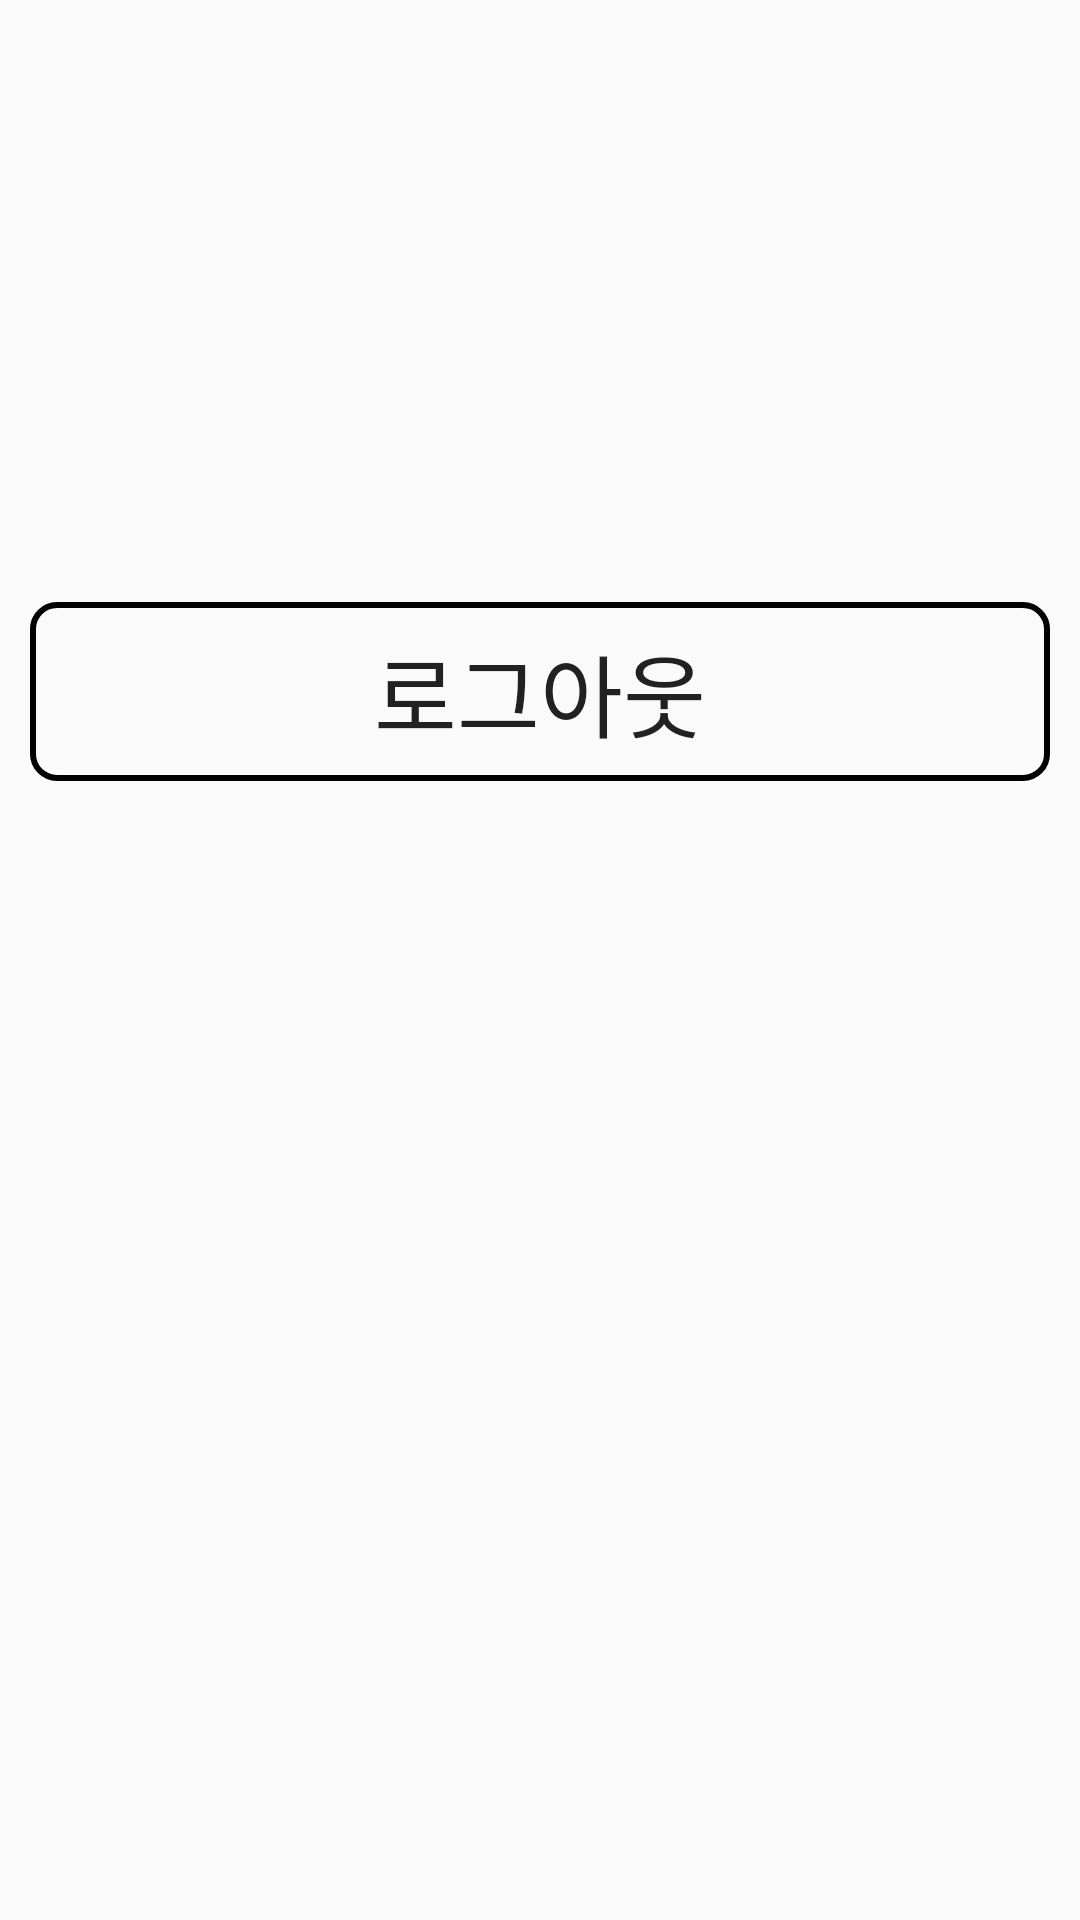

Write the Android layout XML for this screen, with the resource values it uses.
<!-- AndroidManifest.xml: application theme Theme.AppCompat.Light.NoActionBar -->
<!-- res/layout/fragment_my_profile.xml -->
<?xml version="1.0" encoding="utf-8"?>
<androidx.constraintlayout.widget.ConstraintLayout xmlns:android="http://schemas.android.com/apk/res/android"
    xmlns:tools="http://schemas.android.com/tools"
    android:layout_width="match_parent"
    android:layout_height="match_parent"
    xmlns:app="http://schemas.android.com/apk/res-auto"
    tools:context=".MyProfile">


    <TextView
        android:id="@+id/text_fragment_myprofil_useremail"
        android:layout_width="match_parent"
        android:layout_height="wrap_content"
        android:layout_marginTop="100dp"
        android:layout_marginStart="10dp"
        android:layout_marginEnd="10dp"
        android:textSize="30dp"
        tools:text="useremail"
        app:layout_constraintStart_toStartOf="parent"
        app:layout_constraintEnd_toEndOf="parent"
        app:layout_constraintTop_toTopOf="parent"/>

    <TextView
        android:id="@+id/text_fragment_myprofil_username"
        android:layout_width="match_parent"
        android:layout_height="wrap_content"
        android:layout_margin="10dp"
        android:textSize="30dp"
        tools:text="username"
        app:layout_constraintTop_toBottomOf="@id/text_fragment_myprofil_useremail"
        app:layout_constraintStart_toStartOf="@id/text_fragment_myprofil_useremail"/>

    <Button
        android:id="@+id/btn_fragment_myprofil_logout"
        android:textSize="30dp"
        android:text="로그아웃"
        android:layout_margin="10dp"
        android:layout_width="match_parent"
        android:layout_height="wrap_content"
        android:background="@drawable/border_button_pressed"
        app:layout_constraintTop_toBottomOf="@id/text_fragment_myprofil_username"
        app:layout_constraintStart_toStartOf="@id/text_fragment_myprofil_useremail"/>

</androidx.constraintlayout.widget.ConstraintLayout>
<!-- resources referenced by this layout -->
<resources>
  <!-- drawable border_button_pressed (drawable) -->
  <?xml version="1.0" encoding="utf-8"?>
  <selector xmlns:android="http://schemas.android.com/apk/res/android">
      <item android:state_pressed="true">
          <shape android:shape="rectangle">
              <stroke
                  android:width="2dp"
                  android:color="@android:color/holo_blue_light" />
              <corners android:radius="8dp" />
              <padding
                  android:left="16dp"
                  android:right="16dp"
                  android:top="8dp"
                  android:bottom="8dp" />
              <solid android:color="@android:color/holo_blue_light" />
          </shape>
      </item>
      <item>
          <shape android:shape="rectangle">
              <stroke
                  android:width="2dp"
                  android:color="@android:color/black" />
              <corners android:radius="8dp" />
              <padding
                  android:left="16dp"
                  android:right="16dp"
                  android:top="8dp"
                  android:bottom="8dp" />
              <solid android:color="@android:color/transparent" />
          </shape>
      </item>
  </selector>
</resources>
